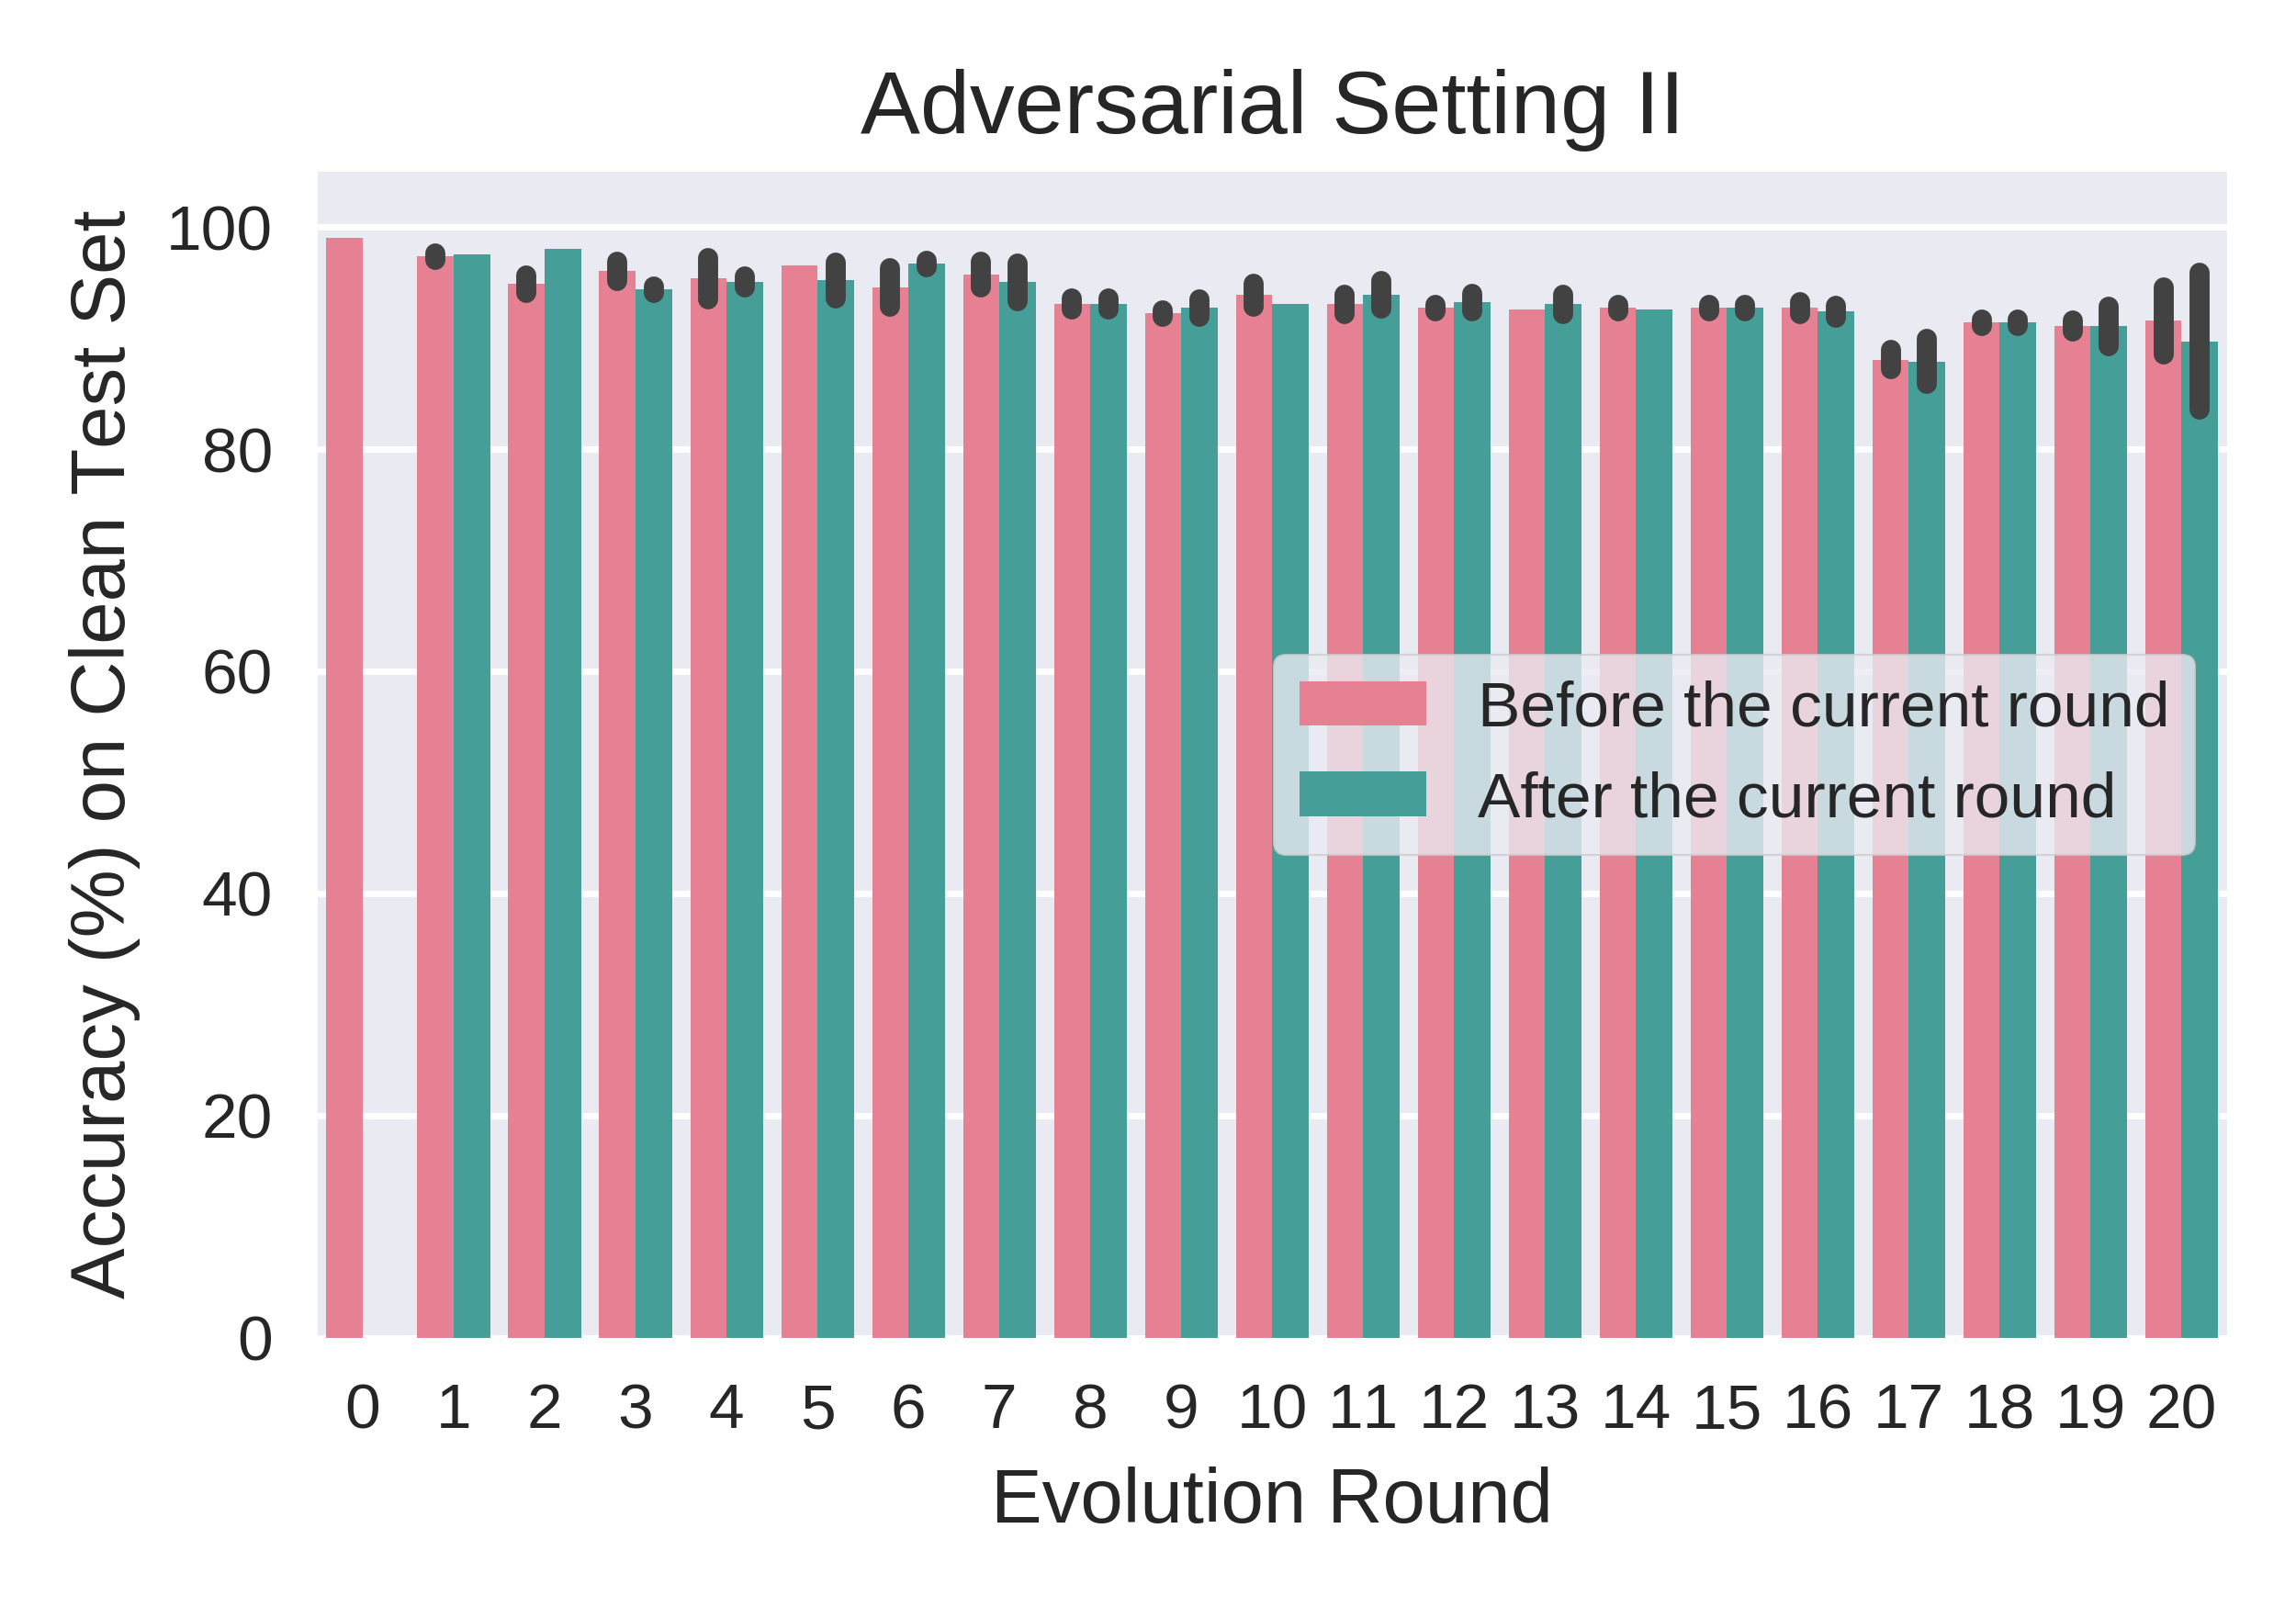

The Python source for this figure:
import matplotlib.pyplot as plt
import pandas as pd
import seaborn as sns

advset2_rounds20_preevolved_acc_on_cle_file = pd.read_csv('test_acc_on_former_set_list_advset2_round20_seed012.csv')
advset2_rounds20_preevolved_acc_on_cle_df = pd.DataFrame(advset2_rounds20_preevolved_acc_on_cle_file)

advset2_rounds20_preevolved_acc_on_cle_seed_0_df = advset2_rounds20_preevolved_acc_on_cle_df.drop(columns=['seed1','seed2'])  
advset2_rounds20_preevolved_acc_on_cle_seed_0_df.rename(columns={'seed0': 'acc'}, inplace=True)

advset2_rounds20_preevolved_acc_on_cle_seed_1_df = advset2_rounds20_preevolved_acc_on_cle_df.drop(columns=['seed0','seed2'])  
advset2_rounds20_preevolved_acc_on_cle_seed_1_df.rename(columns={'seed1': 'acc'}, inplace=True)

advset2_rounds20_preevolved_acc_on_cle_seed_2_df = advset2_rounds20_preevolved_acc_on_cle_df.drop(columns=['seed0','seed1'])  
advset2_rounds20_preevolved_acc_on_cle_seed_2_df.rename(columns={'seed2': 'acc'}, inplace=True)

print("advset2_rounds20_preevolved_acc_on_cle_df:\n",advset2_rounds20_preevolved_acc_on_cle_df)  
print("advset2_rounds20_preevolved_acc_on_cle_seed_0_df:\n",advset2_rounds20_preevolved_acc_on_cle_seed_0_df)  
print("advset2_rounds20_preevolved_acc_on_cle_seed_1_df:\n",advset2_rounds20_preevolved_acc_on_cle_seed_1_df)  
print("advset2_rounds20_preevolved_acc_on_cle_seed_2_df:\n",advset2_rounds20_preevolved_acc_on_cle_seed_2_df)  



advset2_rounds20_preevolved_acc_on_cle_merge_df = pd.concat([advset2_rounds20_preevolved_acc_on_cle_seed_0_df, advset2_rounds20_preevolved_acc_on_cle_seed_1_df, advset2_rounds20_preevolved_acc_on_cle_seed_2_df])
# advset2_rounds20_preevolved_acc_on_cle_merge_df = pd.concat([advset2_rounds20_preevolved_acc_on_cle_df, advset2_rounds20_preevolved_acc_on_cle_df, advset2_rounds20_preevolved_acc_on_cle_df])

print("advset2_rounds20_preevolved_acc_on_cle_merge_df:\n",advset2_rounds20_preevolved_acc_on_cle_merge_df)  

advset2_rounds20_preevolved_acc_on_cle_merge_df = advset2_rounds20_preevolved_acc_on_cle_merge_df.reset_index(drop=True)

print("advset2_rounds20_preevolved_acc_on_cle_merge_df:\n",advset2_rounds20_preevolved_acc_on_cle_merge_df)  

# advset2_rounds20_preevolved_acc_on_cle_merge_df.rename()

# advset2_rounds201020_TP_on_advmal_df.rename(columns={'TP': 'Value'}, inplace=True)
advset2_rounds20_preevolved_acc_on_cle_merge_df['evolution_label']='Before the current round'    




# sns.set_theme(style="darkgrid")
plt.style.use('seaborn') 
# plt.style.use('default') 
# plt.style.use('seaborn-deep') 

# plt.figure(figsize=(4, 3.5), dpi=500)
_, ax = plt.subplots(nrows=1, ncols=1, figsize=(4, 3.5), tight_layout=True, dpi=500) #dpi=100 分辨率


# sns_plot=sns.lineplot(data=advset2_rounds20_preevolved_acc_on_cle_merge_df, x='round', y='acc', color='b')
sns_plot=sns.barplot(data=advset2_rounds20_preevolved_acc_on_cle_merge_df, x='round', y='acc', color='b')

ax.set_xlabel('Evolution Round', fontsize=12)
ax.set_ylabel('Accuracy (%) on Clean Test Set', fontsize=12)
ax.set_title('Adversarial Setting II', fontsize=14); 
plt.ylim(-5, 105)
# plt.legend(title=None)
# plt.legend(loc='center left', bbox_to_anchor=(1, 0.5))


savepath = f'/home/huan1932/ARIoTEDef/drawfigure/advset2/round20/acc-on-cle'
# savename = f'line-shadow-figure-advset2-round20-acc-on-adv-seed012'
savename = f'bar-error-figure-advset2-round20-preevolved_acc-on-cle-seed012'

plt.savefig(fname=f'{savepath}/{savename}.png',dpi=500)
plt.close   














#==========================================================
advset2_rounds20_evolved_acc_on_cle_file = pd.read_csv('test_acc_on_later_set_list_advset2_round20_seed012.csv')
advset2_rounds20_evolved_acc_on_cle_df = pd.DataFrame(advset2_rounds20_evolved_acc_on_cle_file)


# 删除最后一行
advset2_rounds20_evolved_acc_on_cle_df = advset2_rounds20_evolved_acc_on_cle_df.drop(advset2_rounds20_evolved_acc_on_cle_df.index[-1])
# x从round1开始显示
advset2_rounds20_evolved_acc_on_cle_df['round'] = advset2_rounds20_evolved_acc_on_cle_df['round'] + 1



advset2_rounds20_evolved_acc_on_cle_seed_0_df = advset2_rounds20_evolved_acc_on_cle_df.drop(columns=['seed1','seed2'])  
advset2_rounds20_evolved_acc_on_cle_seed_0_df.rename(columns={'seed0': 'acc'}, inplace=True)

advset2_rounds20_evolved_acc_on_cle_seed_1_df = advset2_rounds20_evolved_acc_on_cle_df.drop(columns=['seed0','seed2'])  
advset2_rounds20_evolved_acc_on_cle_seed_1_df.rename(columns={'seed1': 'acc'}, inplace=True)

advset2_rounds20_evolved_acc_on_cle_seed_2_df = advset2_rounds20_evolved_acc_on_cle_df.drop(columns=['seed0','seed1'])  
advset2_rounds20_evolved_acc_on_cle_seed_2_df.rename(columns={'seed2': 'acc'}, inplace=True)

print("advset2_rounds20_evolved_acc_on_cle_df:\n",advset2_rounds20_evolved_acc_on_cle_df)  
print("advset2_rounds20_evolved_acc_on_cle_seed_0_df:\n",advset2_rounds20_evolved_acc_on_cle_seed_0_df)  
print("advset2_rounds20_evolved_acc_on_cle_seed_1_df:\n",advset2_rounds20_evolved_acc_on_cle_seed_1_df)  
print("advset2_rounds20_evolved_acc_on_cle_seed_2_df:\n",advset2_rounds20_evolved_acc_on_cle_seed_2_df)  



advset2_rounds20_evolved_acc_on_cle_merge_df = pd.concat([advset2_rounds20_evolved_acc_on_cle_seed_0_df, advset2_rounds20_evolved_acc_on_cle_seed_1_df, advset2_rounds20_evolved_acc_on_cle_seed_2_df])
# advset2_rounds20_evolved_acc_on_cle_merge_df = pd.concat([advset2_rounds20_evolved_acc_on_cle_df, advset2_rounds20_evolved_acc_on_cle_df, advset2_rounds20_evolved_acc_on_cle_df])

print("advset2_rounds20_evolved_acc_on_cle_merge_df:\n",advset2_rounds20_evolved_acc_on_cle_merge_df)  

advset2_rounds20_evolved_acc_on_cle_merge_df = advset2_rounds20_evolved_acc_on_cle_merge_df.reset_index(drop=True)

print("advset2_rounds20_evolved_acc_on_cle_merge_df:\n",advset2_rounds20_evolved_acc_on_cle_merge_df)  

advset2_rounds20_evolved_acc_on_cle_merge_df['evolution_label']='After the current round'    




# sns.set_theme(style="darkgrid")
plt.style.use('seaborn') 
# plt.style.use('default') 
# plt.style.use('seaborn-deep') 

# plt.figure(figsize=(4, 3.5), dpi=500)
_, ax = plt.subplots(nrows=1, ncols=1, figsize=(4, 3.5), tight_layout=True, dpi=500) #dpi=100 分辨率


# sns_plot=sns.lineplot(data=advset2_rounds20_evolved_acc_on_cle_merge_df, x='round', y='acc', color='b')

sns_plot=sns.barplot(data=advset2_rounds20_evolved_acc_on_cle_merge_df, x='round', y='acc', color='b')

ax.set_xlabel('Evolution Round', fontsize=12)
ax.set_ylabel('Accuracy (%) on Clean Test Set', fontsize=12)
ax.set_title('Adversarial Setting II', fontsize=14); 
plt.ylim(-5, 105)
# plt.xlim(1, 105)

savepath = f'/home/huan1932/ARIoTEDef/drawfigure/advset2/round20/acc-on-cle'
# savename = f'line-shadow-figure-advset2-round20-acc-on-adv-seed012'
savename = f'bar-error-figure-advset2-round20-evolved_acc-on-cle-seed012'

plt.savefig(fname=f'{savepath}/{savename}.png',dpi=500)
plt.close   


#======================================================


















advset2_rounds20_acc_on_cle_merge_df = pd.concat([advset2_rounds20_preevolved_acc_on_cle_merge_df,advset2_rounds20_evolved_acc_on_cle_merge_df])





plt.style.use('seaborn') 
_, ax = plt.subplots(nrows=1, ncols=1, figsize=(5, 3.5), tight_layout=True, dpi=500)

sns_plot=sns.barplot(data=advset2_rounds20_acc_on_cle_merge_df, x='round', y='acc', hue="evolution_label", palette="husl",errorbar="sd")

# sns_plot=sns.boxplot(data=advset2_rounds20_acc_on_cle_merge_df, x='round', y='acc', hue="evolution_label", palette="husl")

# sns_plot=sns.scatterplot(data=advset2_rounds20_acc_on_cle_merge_df, x='round', y='acc', hue="evolution_label", style="evolution_label", palette="husl")



ax.set_xlabel('Evolution Round', fontsize=12)
ax.set_ylabel('Accuracy (%) on Clean Test Set', fontsize=12)
ax.set_title('Adversarial Setting II', fontsize=14); 
plt.ylim(0, 105)
plt.legend(title=None)
# plt.legend(loc='center left', bbox_to_anchor=(1, 0.5))
plt.legend(loc='center right',frameon=True)
# plt.legend(loc='upper center', bbox_to_anchor=(0.5, -0.2))


savepath = f'/home/huan1932/ARIoTEDef/drawfigure/advset2/round20/acc-on-cle'
savename = f'bar-error-figure-advset2-round20-acc-on-cle-seed012'

plt.savefig(fname=f'{savepath}/{savename}.png',dpi=500)
plt.close   